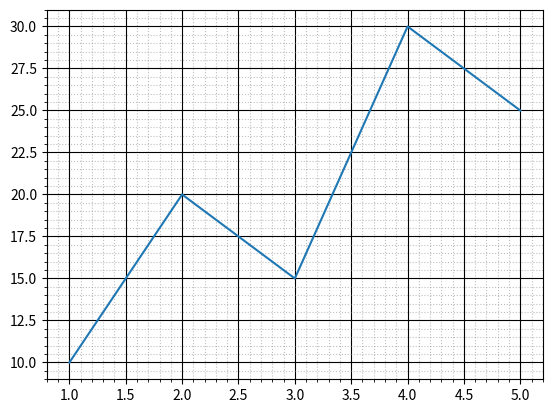

The script that saved this image:
import matplotlib.pyplot as plt

x = [1, 2, 3, 4, 5]
y = [10, 20, 15, 30, 25]

# plt.plot(x, y)
# plt.grid(
#     True,
#     color="gray",
#     linestyle="--",
#     linewidth=0.8,
#     alpha=0.5
# )
# plt.show()



fig, ax = plt.subplots()

ax.plot(x, y)
ax.minorticks_on()    #We want to have side lines between them.

ax.grid(
    True,
    which="major",     #original lines
    color="black",
    linewidth=0.8
)

ax.grid(
    True,
    which="minor",   #subordinate lines
    color="gray",
    linestyle=":",
    alpha=0.5
)

plt.show()
